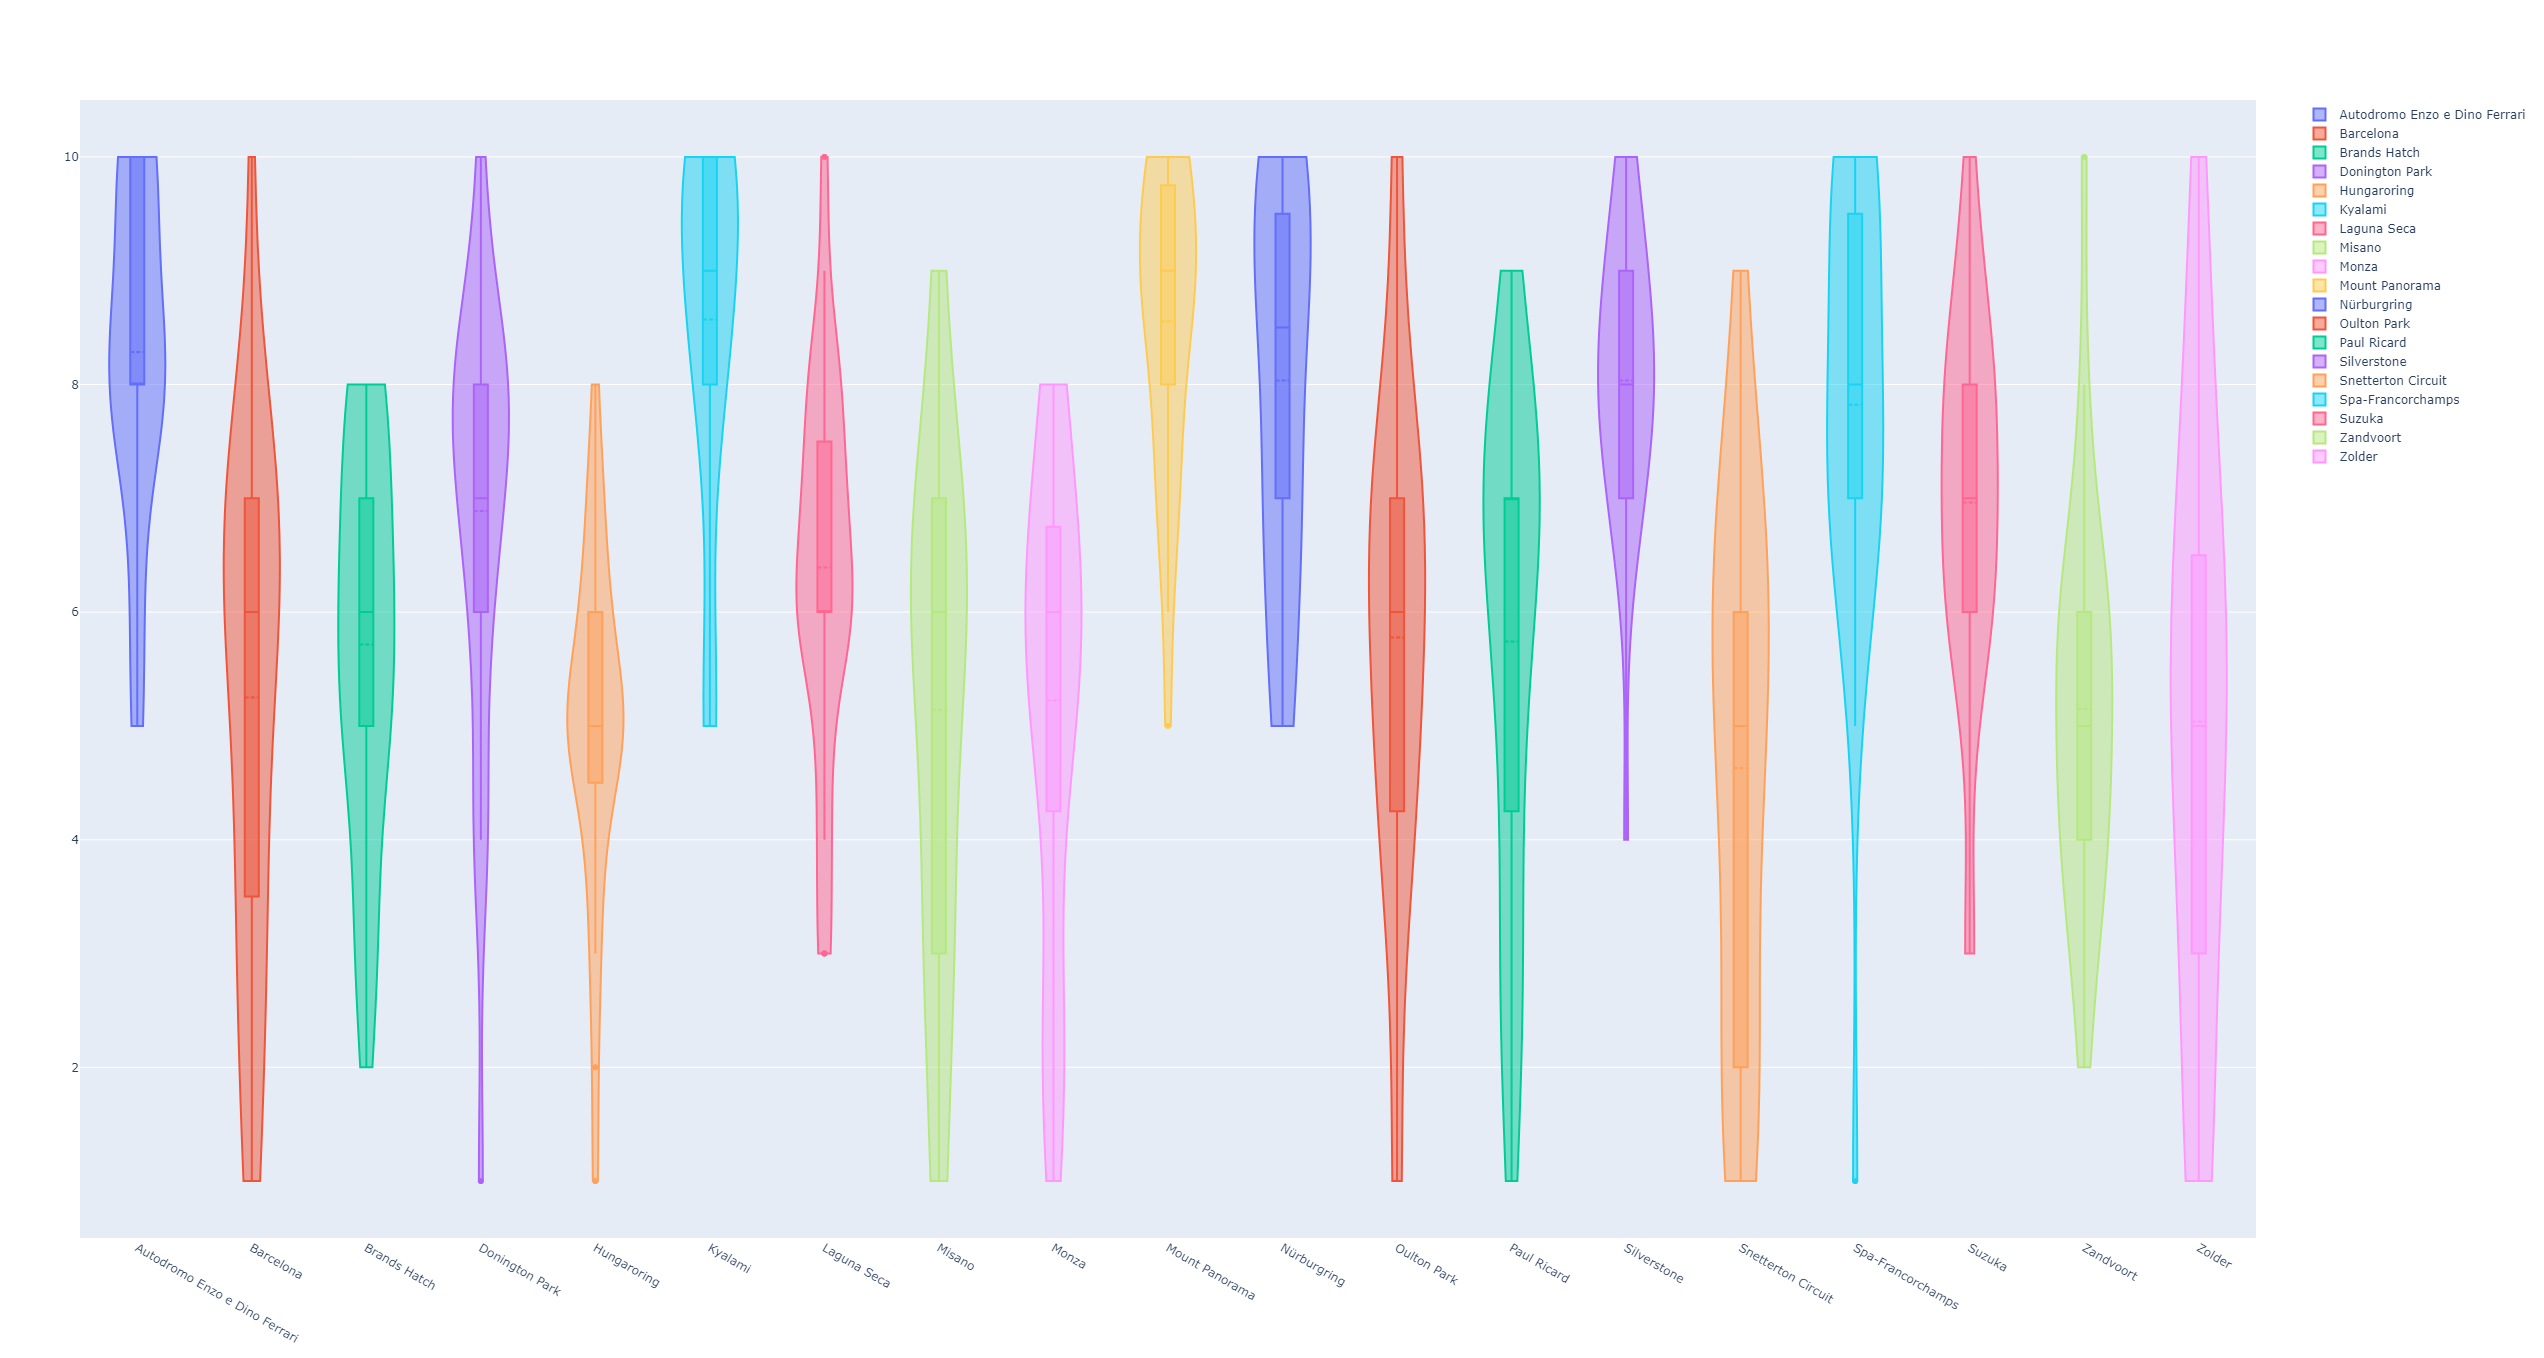

Source data for this figure (header and first rows):
ranking, name, track
8, Kylo, Autodromo Enzo e Dino Ferrari
7, Kylo, Barcelona
3, Kylo, Brands Hatch
8, Kylo, Donington Park
7, Kylo, Hungaroring
10, Kylo, Kyalami
7, Kylo, Laguna Seca
7, Kylo, Misano
5, Kylo, Monza
8, Kylo, Mount Panorama
9, Kylo, Nürburgring
7, Kylo, Oulton Park
7, Kylo, Paul Ricard
10, Kylo, Silverstone
6, Kylo, Snetterton Circuit
8, Kylo, Spa-Francorchamps
8, Kylo, Suzuka
3, Kylo, Zandvoort
1, Kylo, Zolder
10, Hölmö, Autodromo Enzo e Dino Ferrari
3, Hölmö, Barcelona
3, Hölmö, Brands Hatch
7, Hölmö, Donington Park
1, Hölmö, Hungaroring
8, Hölmö, Kyalami
3, Hölmö, Laguna Seca
6, Hölmö, Misano
6, Hölmö, Monza
9, Hölmö, Mount Panorama
10, Hölmö, Nürburgring
1, Hölmö, Oulton Park
4, Hölmö, Paul Ricard
9, Hölmö, Silverstone
2, Hölmö, Snetterton Circuit
10, Hölmö, Spa-Francorchamps
6, Hölmö, Suzuka
4, Hölmö, Zandvoort
5, Hölmö, Zolder
10, Rabidal, Autodromo Enzo e Dino Ferrari
4, Rabidal, Barcelona
5, Rabidal, Brands Hatch
7, Rabidal, Donington Park
6, Rabidal, Hungaroring
7, Rabidal, Kyalami
5, Rabidal, Laguna Seca
6, Rabidal, Misano
7, Rabidal, Monza
7, Rabidal, Mount Panorama
9, Rabidal, Nürburgring
4, Rabidal, Oulton Park
5, Rabidal, Paul Ricard
6, Rabidal, Silverstone
4, Rabidal, Snetterton Circuit
8, Rabidal, Spa-Francorchamps
6, Rabidal, Suzuka
4, Rabidal, Zandvoort
6, Rabidal, Zolder
9, Ryan Rennoir, Autodromo Enzo e Dino Ferrari
6, Ryan Rennoir, Barcelona
2, Ryan Rennoir, Brands Hatch
... 472 more rows
